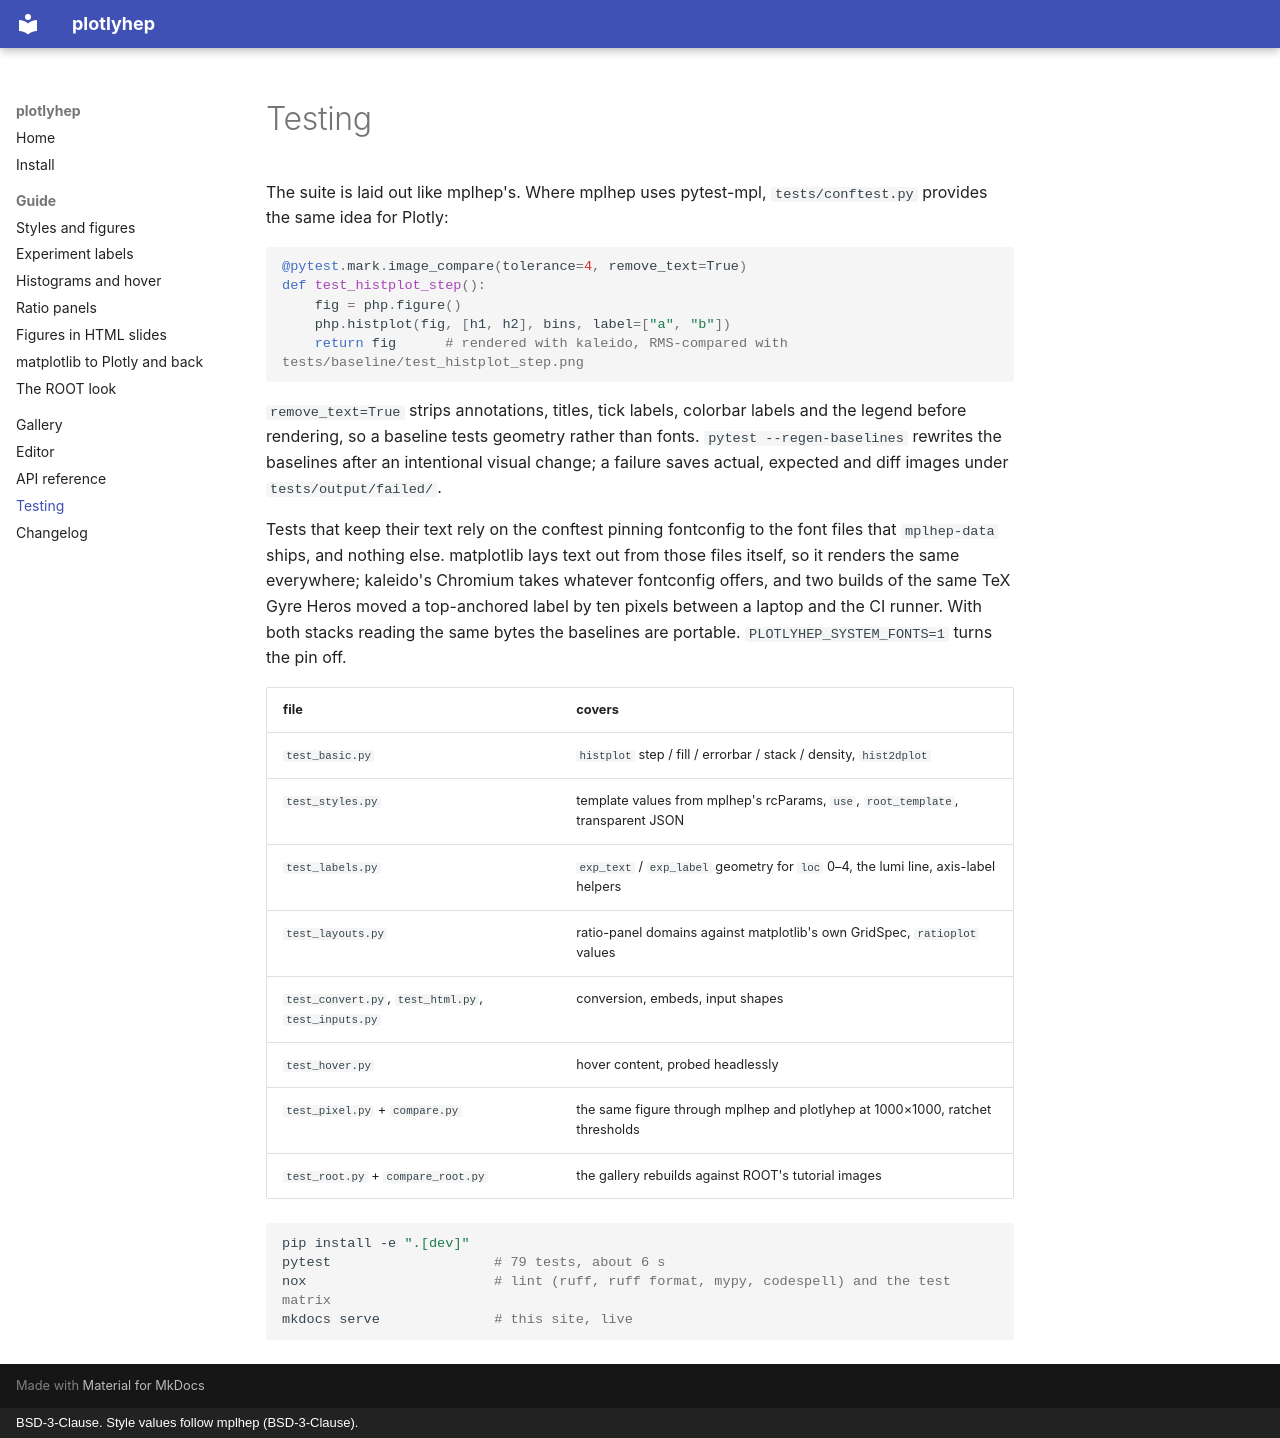

repository: DickyChant/plotlyhep · page: testing/index.html · generator: mkdocs · copyright: BSD-3-Clause. Style values follow mplhep (BSD-3-Clause).

# Testing

The suite is laid out like mplhep's. Where mplhep uses pytest-mpl, `tests/conftest.py`
provides the same idea for Plotly:

```python
@pytest.mark.image_compare(tolerance=4, remove_text=True)
def test_histplot_step():
    fig = php.figure()
    php.histplot(fig, [h1, h2], bins, label=["a", "b"])
    return fig      # rendered with kaleido, RMS-compared with tests/baseline/test_histplot_step.png
```

`remove_text=True` strips annotations, titles, tick labels, colorbar labels and the legend
before rendering, so a baseline tests geometry rather than fonts. `pytest --regen-baselines`
rewrites the baselines after an intentional visual change; a failure saves actual, expected
and diff images under `tests/output/failed/`.

Tests that keep their text rely on the conftest pinning fontconfig to the font files that
`mplhep-data` ships, and nothing else. matplotlib lays text out from those files itself, so
it renders the same everywhere; kaleido's Chromium takes whatever fontconfig offers, and two
builds of the same TeX Gyre Heros moved a top-anchored label by ten pixels between a laptop
and the CI runner. With both stacks reading the same bytes the baselines are portable.
`PLOTLYHEP_SYSTEM_FONTS=1` turns the pin off.

| file | covers |
|---|---|
| `test_basic.py` | `histplot` step / fill / errorbar / stack / density, `hist2dplot` |
| `test_styles.py` | template values from mplhep's rcParams, `use`, `root_template`, transparent JSON |
| `test_labels.py` | `exp_text` / `exp_label` geometry for `loc` 0–4, the lumi line, axis-label helpers |
| `test_layouts.py` | ratio-panel domains against matplotlib's own GridSpec, `ratioplot` values |
| `test_convert.py`, `test_html.py`, `test_inputs.py` | conversion, embeds, input shapes |
| `test_hover.py` | hover content, probed headlessly |
| `test_pixel.py` + `compare.py` | the same figure through mplhep and plotlyhep at 1000×1000, ratchet thresholds |
| `test_root.py` + `compare_root.py` | the gallery rebuilds against ROOT's tutorial images |

```bash
pip install -e ".[dev]"
pytest                    # 79 tests, about 6 s
nox                       # lint (ruff, ruff format, mypy, codespell) and the test matrix
mkdocs serve              # this site, live
```
